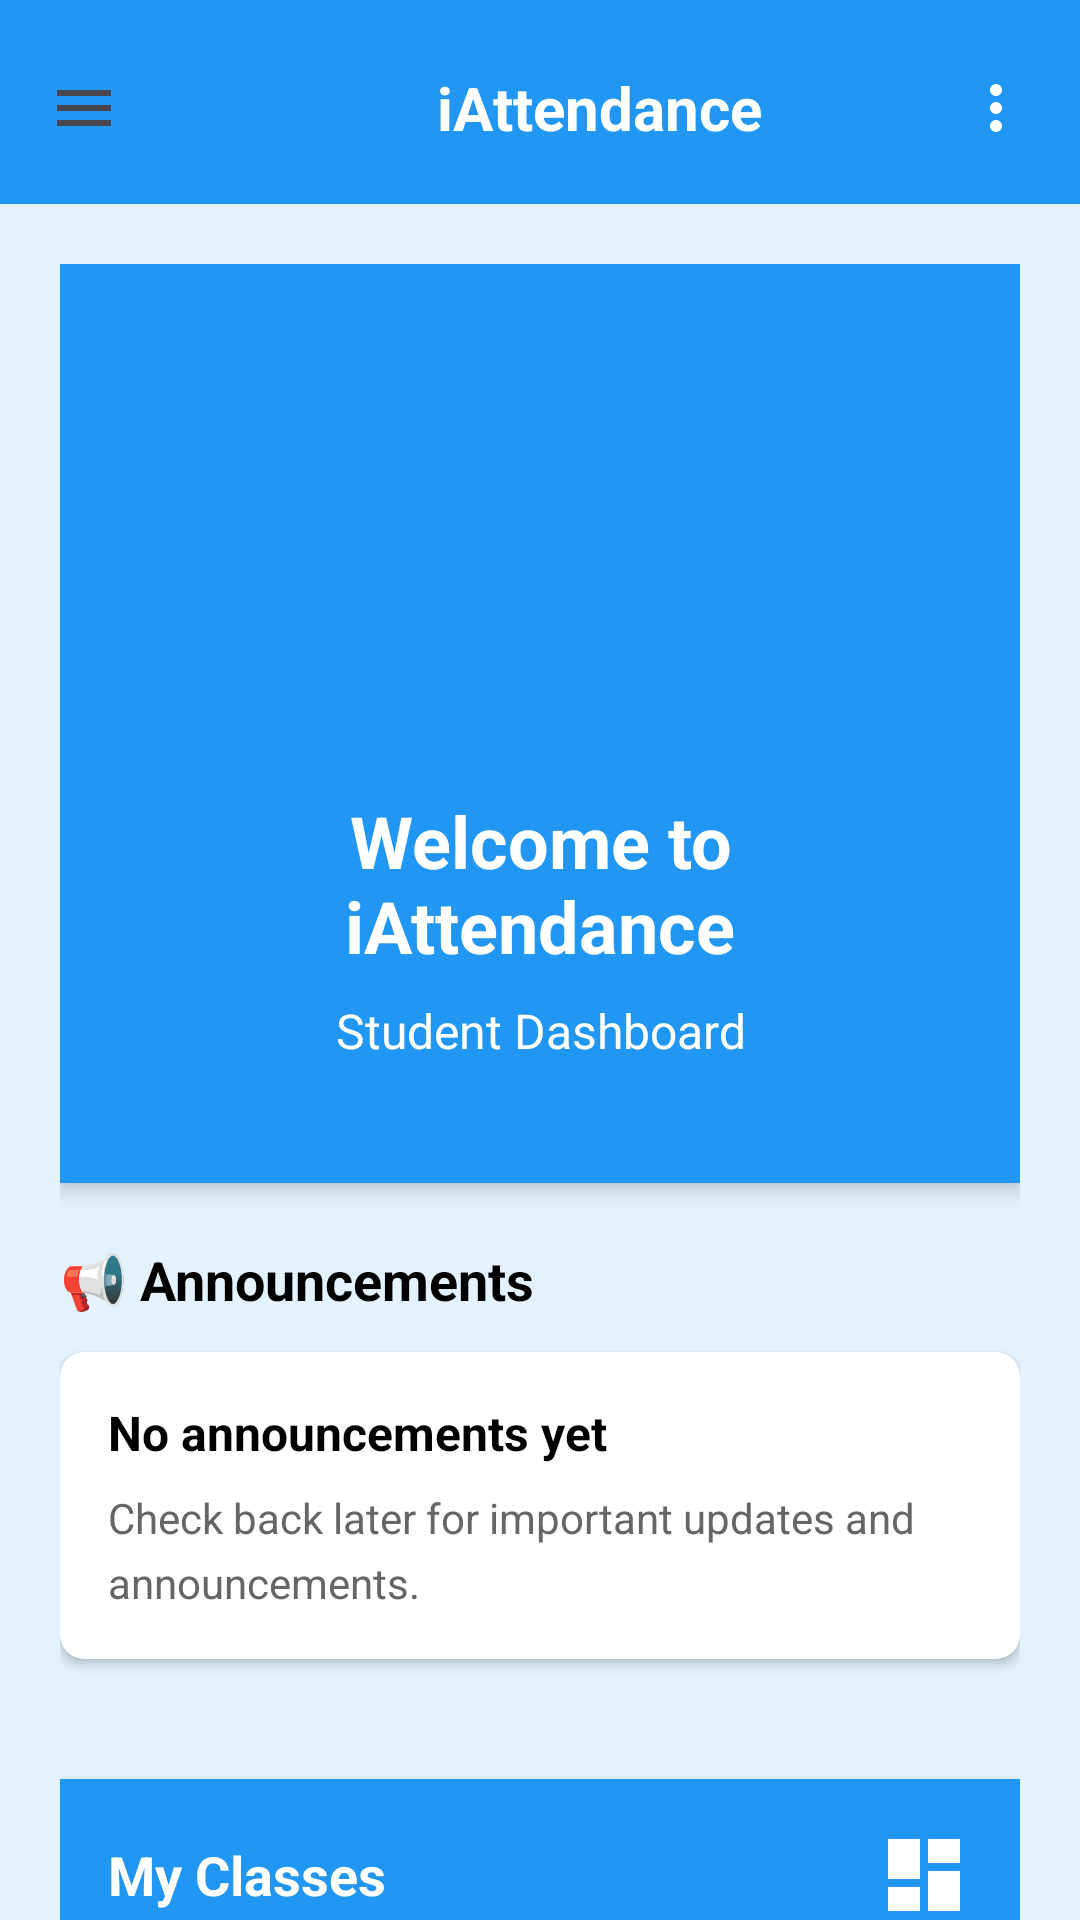

The Android layout XML behind this screen, and the referenced resources:
<!-- AndroidManifest.xml: application theme Theme.IAttendance -->
<!-- res/layout/activity_student_dashboard.xml -->
<?xml version="1.0" encoding="utf-8"?>
<androidx.drawerlayout.widget.DrawerLayout xmlns:android="http://schemas.android.com/apk/res/android"
    xmlns:app="http://schemas.android.com/apk/res-auto"
    xmlns:tools="http://schemas.android.com/tools"
    android:id="@+id/drawer_layout"
    android:layout_width="match_parent"
    android:layout_height="match_parent"
    android:background="#E3F2FD"
    tools:context=".StudentDashboardActivity">

    
    <LinearLayout
        android:layout_width="match_parent"
        android:layout_height="match_parent"
        android:orientation="vertical">

        
        <LinearLayout
            android:id="@+id/toolbar_container"
            android:layout_width="match_parent"
            android:layout_height="wrap_content"
            android:background="@color/primary_green"
            android:orientation="horizontal"
            android:gravity="center_vertical"
            android:paddingTop="16dp"
            android:paddingLeft="8dp"
            android:paddingRight="8dp"
            android:paddingBottom="12dp">

            
            <ImageView
                android:id="@+id/menu_icon"
                android:layout_width="40dp"
                android:layout_height="40dp"
                android:src="@drawable/ic_menu"
                android:padding="8dp"
                android:background="?attr/selectableItemBackgroundBorderless" />

            
            <LinearLayout
                android:layout_width="0dp"
                android:layout_height="wrap_content"
                android:layout_weight="1"
                android:orientation="horizontal"
                android:gravity="center"
                android:layout_marginLeft="8dp"
                android:layout_marginRight="8dp">

                <ImageView
                    android:layout_width="32dp"
                    android:layout_height="32dp"
                    android:src="@drawable/laguna_logo"
                    android:scaleType="centerInside" />

                <TextView
                    android:layout_width="wrap_content"
                    android:layout_height="wrap_content"
                    android:text="iAttendance"
                    android:textColor="#ffffff"
                    android:textSize="20sp"
                    android:textStyle="bold"
                    android:layout_marginLeft="8dp" />
            </LinearLayout>

            
            <ImageView
                android:id="@+id/more_icon"
                android:layout_width="40dp"
                android:layout_height="40dp"
                android:src="@drawable/ic_more_vert"
                android:padding="8dp"
                android:background="?attr/selectableItemBackgroundBorderless" />
        </LinearLayout>

        
        <androidx.core.widget.NestedScrollView
            android:layout_width="match_parent"
            android:layout_height="match_parent"
            android:fillViewport="true">

            <LinearLayout
                android:layout_width="match_parent"
                android:layout_height="wrap_content"
                android:orientation="vertical"
                android:padding="20dp">

                
                <LinearLayout
                    android:layout_width="match_parent"
                    android:layout_height="wrap_content"
                    android:background="@color/primary_green"
                    android:orientation="vertical"
                    android:gravity="center"
                    android:padding="40dp"
                    android:layout_marginBottom="20dp"
                    android:elevation="4dp">

                    <ImageView
                        android:id="@+id/logoImageView"
                        android:layout_width="120dp"
                        android:layout_height="120dp"
                        android:src="@drawable/laguna_logo"
                        android:scaleType="centerInside"
                        android:contentDescription="@string/laguna_logo_description" />

                    <TextView
                        android:id="@+id/welcomeText"
                        android:layout_width="wrap_content"
                        android:layout_height="wrap_content"
                        android:text="Welcome to iAttendance"
                        android:textColor="#ffffff"
                        android:textSize="24sp"
                        android:textStyle="bold"
                        android:layout_marginTop="16dp"
                        android:gravity="center" />

                    <TextView
                        android:id="@+id/userInfoText"
                        android:layout_width="wrap_content"
                        android:layout_height="wrap_content"
                        android:text="Student Dashboard"
                        android:textColor="#ffffff"
                        android:textSize="16sp"
                        android:layout_marginTop="8dp"
                        android:gravity="center" />
                </LinearLayout>

                
                <TextView
                    android:layout_width="wrap_content"
                    android:layout_height="wrap_content"
                    android:text="📢 Announcements"
                    android:textColor="@color/text_primary"
                    android:textSize="18sp"
                    android:textStyle="bold"
                    android:layout_marginBottom="12dp" />

                <androidx.cardview.widget.CardView
                    android:layout_width="match_parent"
                    android:layout_height="wrap_content"
                    android:layout_marginBottom="20dp"
                    app:cardCornerRadius="8dp"
                    app:cardElevation="2dp"
                    app:cardBackgroundColor="#ffffff">

                    <LinearLayout
                        android:layout_width="match_parent"
                        android:layout_height="wrap_content"
                        android:orientation="vertical"
                        android:padding="16dp">

                        <TextView
                            android:layout_width="match_parent"
                            android:layout_height="wrap_content"
                            android:text="No announcements yet"
                            android:textColor="@color/text_primary"
                            android:textSize="16sp"
                            android:textStyle="bold"
                            android:layout_marginBottom="8dp" />

                        <TextView
                            android:layout_width="match_parent"
                            android:layout_height="wrap_content"
                            android:text="Check back later for important updates and announcements."
                            android:textColor="@color/text_secondary"
                            android:textSize="14sp"
                            android:lineSpacingMultiplier="1.3" />
                    </LinearLayout>
                </androidx.cardview.widget.CardView>

                
                <LinearLayout
                    android:layout_width="match_parent"
                    android:layout_height="wrap_content"
                    android:background="@color/primary_green"
                    android:orientation="horizontal"
                    android:gravity="center_vertical"
                    android:padding="16dp"
                    android:layout_marginTop="20dp"
                    android:elevation="4dp">

                    <TextView
                        android:layout_width="0dp"
                        android:layout_height="wrap_content"
                        android:layout_weight="1"
                        android:text="My Classes"
                        android:textColor="#ffffff"
                        android:textSize="18sp"
                        android:textStyle="bold" />

                    <ImageView
                        android:layout_width="32dp"
                        android:layout_height="32dp"
                        android:src="@drawable/ic_dashboard"
                        android:tint="#ffffff" />
                </LinearLayout>

            </LinearLayout>
        </androidx.core.widget.NestedScrollView>
    </LinearLayout>

    
    <com.google.android.material.navigation.NavigationView
        android:id="@+id/nav_view"
        android:layout_width="280dp"
        android:layout_height="match_parent"
        android:layout_gravity="start"
        android:fitsSystemWindows="true"
        app:headerLayout="@layout/nav_header"
        app:menu="@menu/student_sidebar_menu" />

</androidx.drawerlayout.widget.DrawerLayout>
<!-- res/layout/nav_header.xml (included above) -->
<?xml version="1.0" encoding="utf-8"?>
<LinearLayout xmlns:android="http://schemas.android.com/apk/res/android"
    android:layout_width="match_parent"
    android:layout_height="200dp"
    android:background="#2196F3"
    android:padding="20dp"
    android:orientation="vertical"
    android:gravity="center">

    <ImageView
        android:id="@+id/nav_header_image"
        android:layout_width="100dp"
        android:layout_height="100dp"
        android:src="@drawable/laguna_logo"
        android:scaleType="centerInside"
        android:layout_marginBottom="16dp"
        android:contentDescription="@string/laguna_logo_description" />

    <TextView
        android:id="@+id/nav_header_name"
        android:layout_width="match_parent"
        android:layout_height="wrap_content"
        android:text="User Name"
        android:textColor="#ffffff"
        android:textSize="18sp"
        android:textStyle="bold"
        android:gravity="center" />

    <TextView
        android:id="@+id/nav_header_email"
        android:layout_width="match_parent"
        android:layout_height="wrap_content"
        android:text="user@example.com"
        android:textColor="#ffffff"
        android:textSize="14sp"
        android:gravity="center" />

</LinearLayout>
<!-- resources referenced by this layout -->
<resources>
  <color name="primary_green">#2196F3</color>
  <color name="text_primary">#000000</color>
  <color name="text_secondary">#666666</color>
  <!-- drawable ic_dashboard (drawable) -->
  <vector xmlns:android="http://schemas.android.com/apk/res/android"
      android:width="24dp"
      android:height="24dp"
      android:viewportWidth="24"
      android:viewportHeight="24"
      android:tint="?attr/colorControlNormal">
      <path
          android:fillColor="@android:color/white"
          android:pathData="M3,13h8L11,3L3,3v10zM3,21h8v-6L3,15v6zM13,21h8L21,11h-8v10zM13,3v6h8L21,3h-8z"/>
  </vector>
  <!-- drawable ic_menu (drawable) -->
  <vector xmlns:android="http://schemas.android.com/apk/res/android"
      android:width="24dp"
      android:height="24dp"
      android:viewportWidth="24"
      android:viewportHeight="24"
      android:tint="?attr/colorControlNormal">
      <path
          android:fillColor="@android:color/white"
          android:pathData="M3,18h18v-2L3,16v2zM3,13h18v-2L3,11v2zM3,6v2h18L21,6L3,6z"/>
  </vector>
  <!-- drawable ic_more_vert (drawable) -->
  <vector xmlns:android="http://schemas.android.com/apk/res/android"
      android:width="24dp"
      android:height="24dp"
      android:viewportWidth="24"
      android:viewportHeight="24"
      android:tint="#ffffff">
      <path
          android:fillColor="@android:color/white"
          android:pathData="M12,8c1.1,0 2,-0.9 2,-2s-0.9,-2 -2,-2 -2,0.9 -2,2 0.9,2 2,2zM12,10c-1.1,0 -2,0.9 -2,2s0.9,2 2,2 2,-0.9 2,-2 -0.9,-2 -2,-2zM12,16c-1.1,0 -2,0.9 -2,2s0.9,2 2,2 2,-0.9 2,-2 -0.9,-2 -2,-2z"/>
  </vector>
  <!-- drawable laguna_logo: png bitmap (mipmap-mdpi, 92220 bytes) -->
  <string name="laguna_logo_description">Laguna University Logo</string>
  <style name="Theme.IAttendance" parent="Base.Theme.IAttendance" />
  <style name="Base.Theme.IAttendance" parent="Theme.Material3.DayNight.NoActionBar">
          
          
      </style>
</resources>
